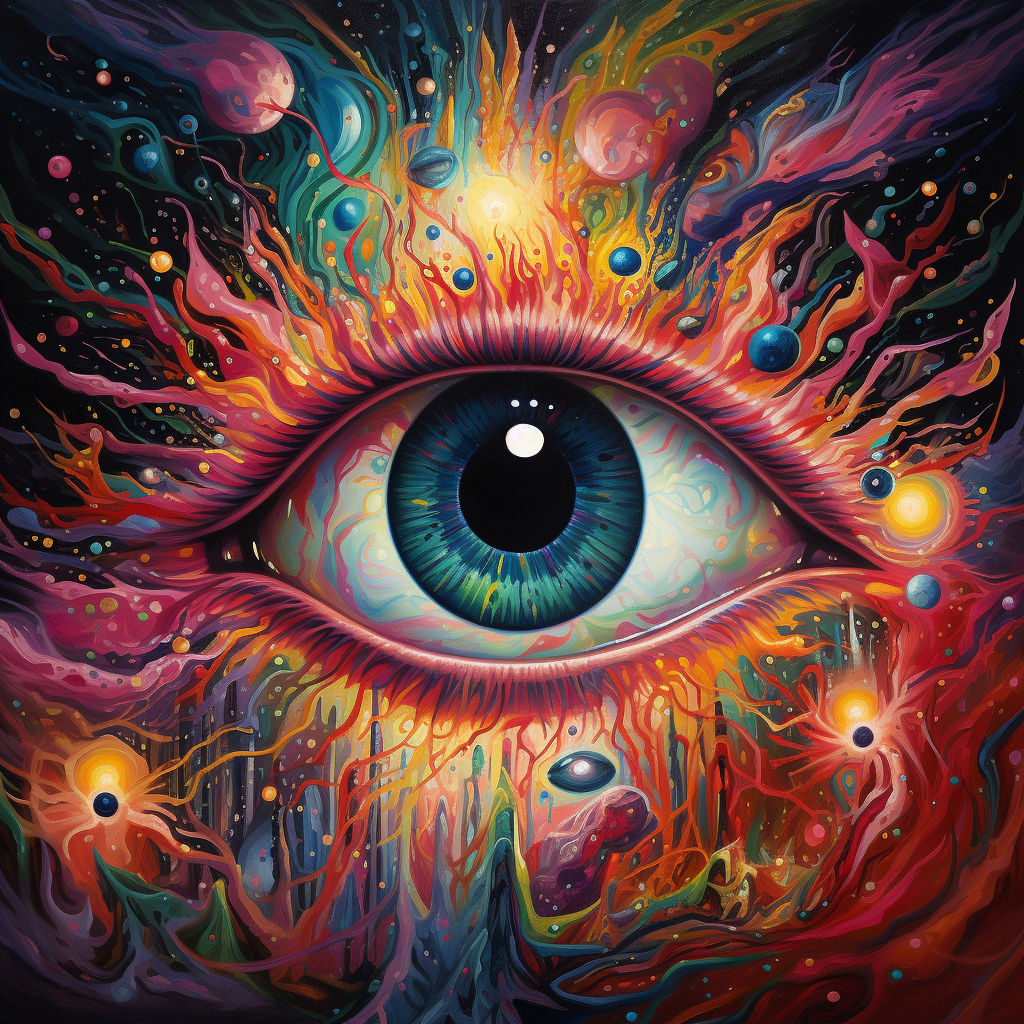
Generation parameters embedded in this image by Midjourney (PNG 'Description' text chunk):
a colorful universe inside the 3rd eye --v 5.2 Job ID: 378c4574-09a9-44fa-ab52-e9da332525d6